Labelled photos from "dataset", an image-classification folder in martinsaxa/jute-disease-dataset. The possible labels are: dieback, fresh, holed, mosaic, stem soft rot.

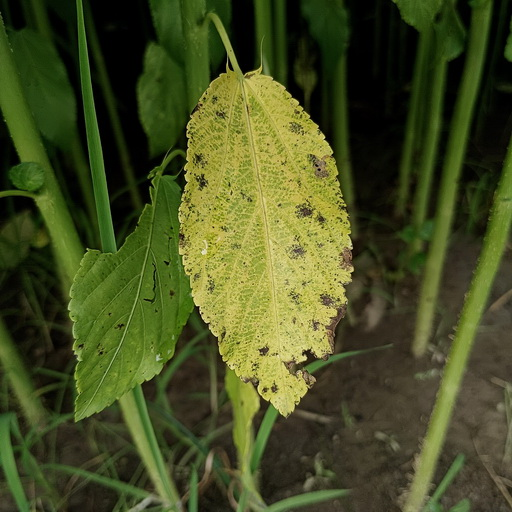
Label: mosaic

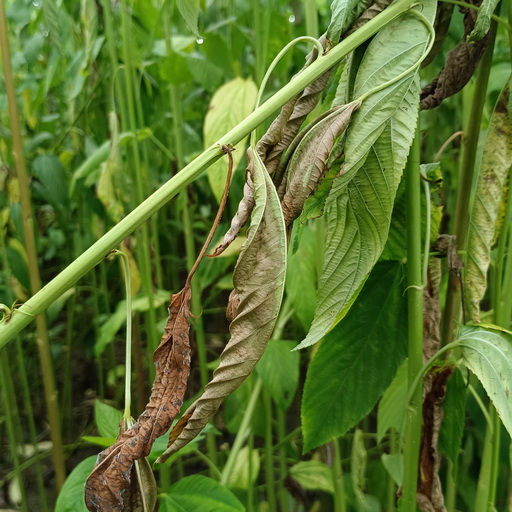
Label: dieback

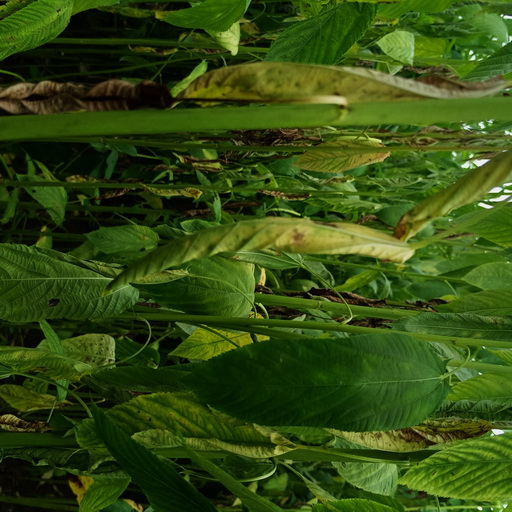
Label: dieback

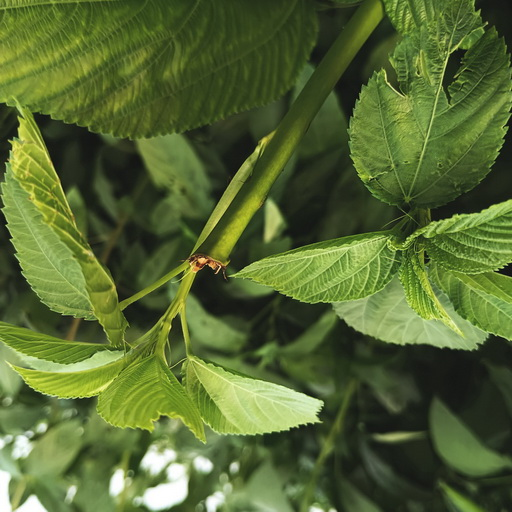
Label: stem soft rot

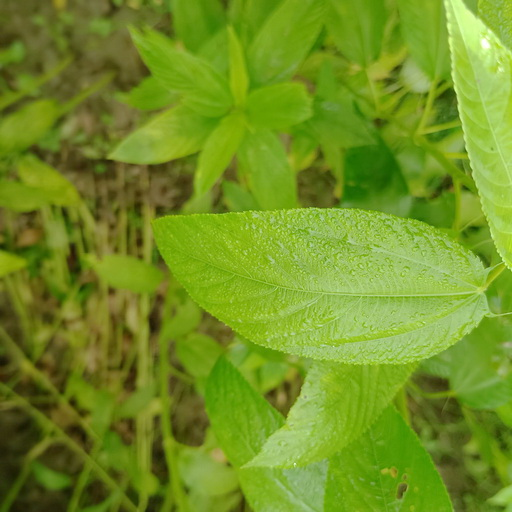
Label: fresh

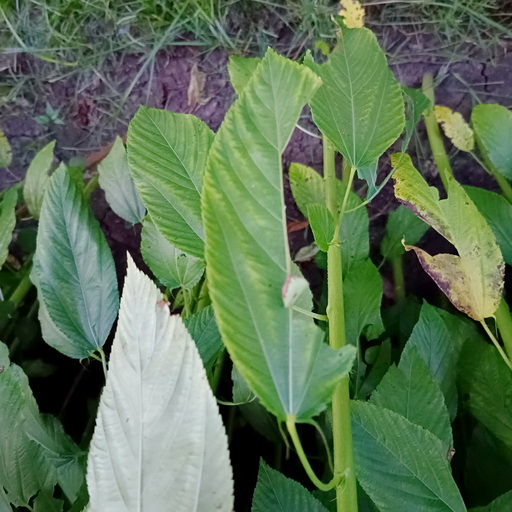
Label: holed
